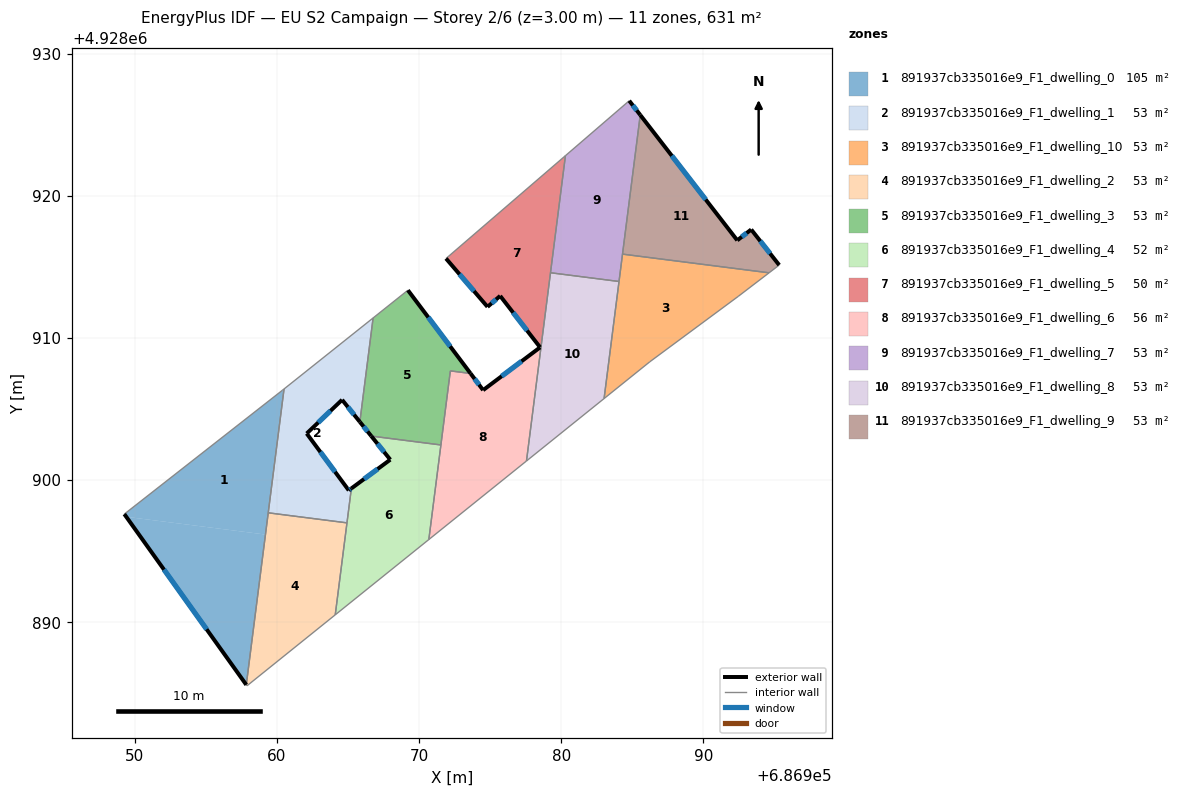
=== STOREY PLAN SPEC (per zone: floor XY polygon, exterior-wall plan segments, windows/doors) ===
zone 1: 891937cb335016e9_F1_dwelling_0  (105.2 m²)
  floor: (686960.49, 4928906.40) (686959.19, 4928896.16) (686949.39, 4928897.41) (686949.26, 4928897.60) (686960.38, 4928906.31)
  floor: (686959.19, 4928896.16) (686957.84, 4928885.59) (686949.39, 4928897.41)
  exterior wall: (686949.26, 4928897.60) – (686957.84, 4928885.59)  [14.8 m]
    window: (686952.05, 4928893.70) – (686955.05, 4928889.50)  [5.4 m²]
  interior walls: 4
zone 2: 891937cb335016e9_F1_dwelling_1  (52.6 m²)
  floor: (686966.76, 4928911.40) (686965.83, 4928904.09) (686964.58, 4928905.64) (686962.09, 4928903.27) (686965.05, 4928899.27) (686965.23, 4928899.41) (686964.92, 4928896.99) (686959.38, 4928897.69) (686960.49, 4928906.40)
  exterior wall: (686962.09, 4928903.27) – (686964.58, 4928905.64)  [3.4 m]
    window: (686962.90, 4928904.04) – (686963.77, 4928904.87)  [1.3 m²]
  exterior wall: (686965.05, 4928899.27) – (686962.09, 4928903.27)  [5.0 m]
    window: (686964.09, 4928900.57) – (686963.05, 4928901.97)  [1.8 m²]
  exterior wall: (686965.23, 4928899.41) – (686965.05, 4928899.27)  [0.2 m]
    window: (686965.17, 4928899.36) – (686965.11, 4928899.32)  [0.1 m²]
  exterior wall: (686964.58, 4928905.64) – (686965.83, 4928904.09)  [2.0 m]
    window: (686964.98, 4928905.14) – (686965.42, 4928904.59)  [0.7 m²]
  interior walls: 5
zone 3: 891937cb335016e9_F1_dwelling_10  (52.6 m²)
  floor: (686994.61, 4928914.58) (686992.44, 4928912.91) (686986.22, 4928908.31) (686983.01, 4928905.73) (686984.31, 4928915.89)
  interior walls: 6
zone 4: 891937cb335016e9_F1_dwelling_2  (52.6 m²)
  floor: (686964.92, 4928896.99) (686964.10, 4928890.52) (686957.89, 4928885.52) (686957.84, 4928885.59) (686959.38, 4928897.69)
  interior walls: 5
zone 5: 891937cb335016e9_F1_dwelling_3  (52.8 m²)
  floor: (686969.21, 4928913.35) (686973.61, 4928907.50) (686972.19, 4928907.68) (686971.53, 4928902.47) (686966.63, 4928903.09) (686965.83, 4928904.09) (686966.76, 4928911.40)
  exterior wall: (686973.61, 4928907.50) – (686969.21, 4928913.35)  [7.3 m]
    window: (686972.18, 4928909.40) – (686970.64, 4928911.45)  [2.7 m²]
  exterior wall: (686965.83, 4928904.09) – (686966.63, 4928903.09)  [1.3 m]
    window: (686966.09, 4928903.76) – (686966.37, 4928903.42)  [0.5 m²]
  interior walls: 5
zone 6: 891937cb335016e9_F1_dwelling_4  (51.8 m²)
  floor: (686971.53, 4928902.47) (686970.68, 4928895.81) (686964.10, 4928890.52) (686965.23, 4928899.41) (686967.97, 4928901.43) (686966.63, 4928903.09)
  exterior wall: (686967.97, 4928901.43) – (686965.23, 4928899.41)  [3.4 m]
    window: (686967.08, 4928900.77) – (686966.12, 4928900.07)  [1.2 m²]
  exterior wall: (686966.63, 4928903.09) – (686967.97, 4928901.43)  [2.1 m]
    window: (686967.07, 4928902.55) – (686967.53, 4928901.97)  [0.8 m²]
  interior walls: 5
zone 7: 891937cb335016e9_F1_dwelling_5  (50.0 m²)
  floor: (686980.29, 4928922.82) (686978.56, 4928909.26) (686978.51, 4928909.34) (686975.70, 4928912.95) (686974.81, 4928912.18) (686971.89, 4928915.58)
  exterior wall: (686975.70, 4928912.95) – (686978.51, 4928909.34)  [4.6 m]
    window: (686976.61, 4928911.78) – (686977.59, 4928910.51)  [1.7 m²]
  exterior wall: (686974.81, 4928912.18) – (686975.70, 4928912.95)  [1.2 m]
    window: (686975.10, 4928912.43) – (686975.41, 4928912.70)  [0.4 m²]
  exterior wall: (686971.89, 4928915.58) – (686974.81, 4928912.18)  [4.5 m]
    window: (686972.84, 4928914.48) – (686973.86, 4928913.29)  [1.6 m²]
  interior walls: 4
zone 8: 891937cb335016e9_F1_dwelling_6  (55.8 m²)
  floor: (686978.51, 4928909.33) (686978.56, 4928909.26) (686977.55, 4928901.34) (686970.68, 4928895.81) (686972.19, 4928907.68) (686973.61, 4928907.50) (686974.50, 4928906.32)
  exterior wall: (686974.50, 4928906.32) – (686973.61, 4928907.50)  [1.5 m]
    window: (686974.21, 4928906.70) – (686973.90, 4928907.11)  [0.5 m²]
  exterior wall: (686978.51, 4928909.33) – (686974.50, 4928906.32)  [5.0 m]
    window: (686977.20, 4928908.35) – (686975.80, 4928907.30)  [1.8 m²]
  interior walls: 6
zone 9: 891937cb335016e9_F1_dwelling_7  (52.6 m²)
  floor: (686984.78, 4928926.68) (686985.55, 4928925.68) (686984.06, 4928913.97) (686979.24, 4928914.58) (686980.29, 4928922.82)
  exterior wall: (686985.55, 4928925.68) – (686984.78, 4928926.68)  [1.3 m]
    window: (686985.30, 4928926.00) – (686985.03, 4928926.36)  [0.5 m²]
  interior walls: 5
zone 10: 891937cb335016e9_F1_dwelling_8  (52.6 m²)
  floor: (686984.06, 4928913.97) (686983.01, 4928905.73) (686977.55, 4928901.34) (686979.24, 4928914.58)
  interior walls: 5
zone 11: 891937cb335016e9_F1_dwelling_9  (52.6 m²)
  floor: (686993.36, 4928917.62) (686995.33, 4928915.12) (686994.61, 4928914.58) (686984.31, 4928915.89) (686985.55, 4928925.68) (686992.38, 4928916.86)
  exterior wall: (686992.38, 4928916.86) – (686985.55, 4928925.68)  [11.2 m]
    window: (686990.16, 4928919.73) – (686987.77, 4928922.81)  [4.1 m²]
  exterior wall: (686993.36, 4928917.62) – (686992.38, 4928916.86)  [1.2 m]
    window: (686993.04, 4928917.37) – (686992.70, 4928917.11)  [0.5 m²]
  exterior wall: (686995.33, 4928915.12) – (686993.36, 4928917.62)  [3.2 m]
    window: (686994.69, 4928915.93) – (686994.00, 4928916.81)  [1.2 m²]
  interior walls: 3

=== DERIVED (storey summary) ===
Building: EU S2 Campaign
Storey: 2 of 6  (floor level z = 3.00 m)
Storey gross floor area: 631.3 m²
Zones on this storey: 11
  - 891937cb335016e9_F1_dwelling_0: floor 105.2 m²; exterior wall 14.8 m (44.3 m²); 1 window(s) 5.4 m²; WWR 12.2%
  - 891937cb335016e9_F1_dwelling_1: floor 52.6 m²; exterior wall 10.6 m (31.9 m²); 4 window(s) 3.9 m²; WWR 12.2%
  - 891937cb335016e9_F1_dwelling_10: floor 52.6 m²
  - 891937cb335016e9_F1_dwelling_2: floor 52.6 m²
  - 891937cb335016e9_F1_dwelling_3: floor 52.8 m²; exterior wall 8.6 m (25.8 m²); 2 window(s) 3.2 m²; WWR 12.2%
  - 891937cb335016e9_F1_dwelling_4: floor 51.8 m²; exterior wall 5.5 m (16.6 m²); 2 window(s) 2.0 m²; WWR 12.2%
  - 891937cb335016e9_F1_dwelling_5: floor 50.0 m²; exterior wall 10.2 m (30.7 m²); 3 window(s) 3.8 m²; WWR 12.2%
  - 891937cb335016e9_F1_dwelling_6: floor 55.8 m²; exterior wall 6.5 m (19.4 m²); 2 window(s) 2.4 m²; WWR 12.2%
  - 891937cb335016e9_F1_dwelling_7: floor 52.6 m²; exterior wall 1.3 m (3.8 m²); 1 window(s) 0.5 m²; WWR 12.2%
  - 891937cb335016e9_F1_dwelling_8: floor 52.6 m²
  - 891937cb335016e9_F1_dwelling_9: floor 52.6 m²; exterior wall 15.6 m (46.7 m²); 3 window(s) 5.7 m²; WWR 12.2%
Zone adjacency (shared interzone walls):
  - 891937cb335016e9_F1_dwelling_0 ↔ 891937cb335016e9_F1_dwelling_1
  - 891937cb335016e9_F1_dwelling_0 ↔ 891937cb335016e9_F1_dwelling_2
  - 891937cb335016e9_F1_dwelling_1 ↔ 891937cb335016e9_F1_dwelling_2
  - 891937cb335016e9_F1_dwelling_1 ↔ 891937cb335016e9_F1_dwelling_3
  - 891937cb335016e9_F1_dwelling_1 ↔ 891937cb335016e9_F1_dwelling_4
  - 891937cb335016e9_F1_dwelling_10 ↔ 891937cb335016e9_F1_dwelling_7
  - 891937cb335016e9_F1_dwelling_10 ↔ 891937cb335016e9_F1_dwelling_8
  - 891937cb335016e9_F1_dwelling_10 ↔ 891937cb335016e9_F1_dwelling_9
  - 891937cb335016e9_F1_dwelling_2 ↔ 891937cb335016e9_F1_dwelling_4
  - 891937cb335016e9_F1_dwelling_3 ↔ 891937cb335016e9_F1_dwelling_4
  - 891937cb335016e9_F1_dwelling_3 ↔ 891937cb335016e9_F1_dwelling_6
  - 891937cb335016e9_F1_dwelling_4 ↔ 891937cb335016e9_F1_dwelling_6
  - 891937cb335016e9_F1_dwelling_5 ↔ 891937cb335016e9_F1_dwelling_6
  - 891937cb335016e9_F1_dwelling_5 ↔ 891937cb335016e9_F1_dwelling_7
  - 891937cb335016e9_F1_dwelling_5 ↔ 891937cb335016e9_F1_dwelling_8
  - 891937cb335016e9_F1_dwelling_6 ↔ 891937cb335016e9_F1_dwelling_8
  - 891937cb335016e9_F1_dwelling_7 ↔ 891937cb335016e9_F1_dwelling_8
  - 891937cb335016e9_F1_dwelling_7 ↔ 891937cb335016e9_F1_dwelling_9